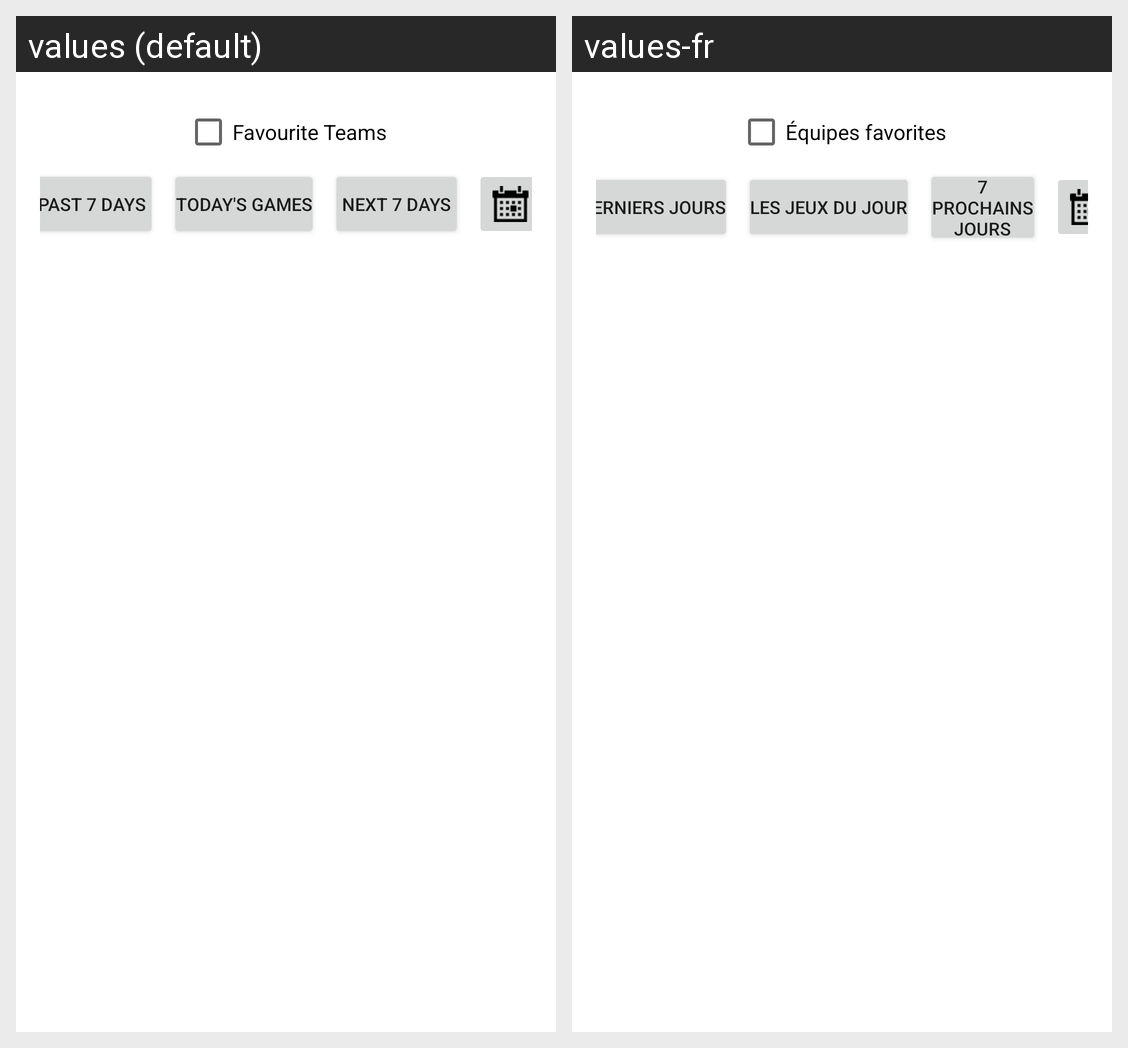

Strings drawn on this Android screen and how each of the app's shown locales translates them:
Android screen res/layout/fragment_scores.xml rendered under 2 locales, left to right: values (default), values-fr. Device: Nexus 5 (rendered at 1080×1920; each locale shown at half size, 540×960, under a caption strip naming it); theme Theme.SportsTrackerApp.
Strings drawn on this screen, with the default value and each locale's value (text and hints the layout hard-codes, and strings that could not be matched under every locale, appear in the picture but are not listed):

favourite_teams_scores
  values: Favourite Teams
  values-fr: Équipes favorites

past_scores_button
  values: Past 7 Days
  values-fr: 7 derniers jours

today_schedule_button
  values: Today's Games
  values-fr: Les jeux du jour

future_schedule_button
  values: Next 7 Days
  values-fr: 7 prochains jours
